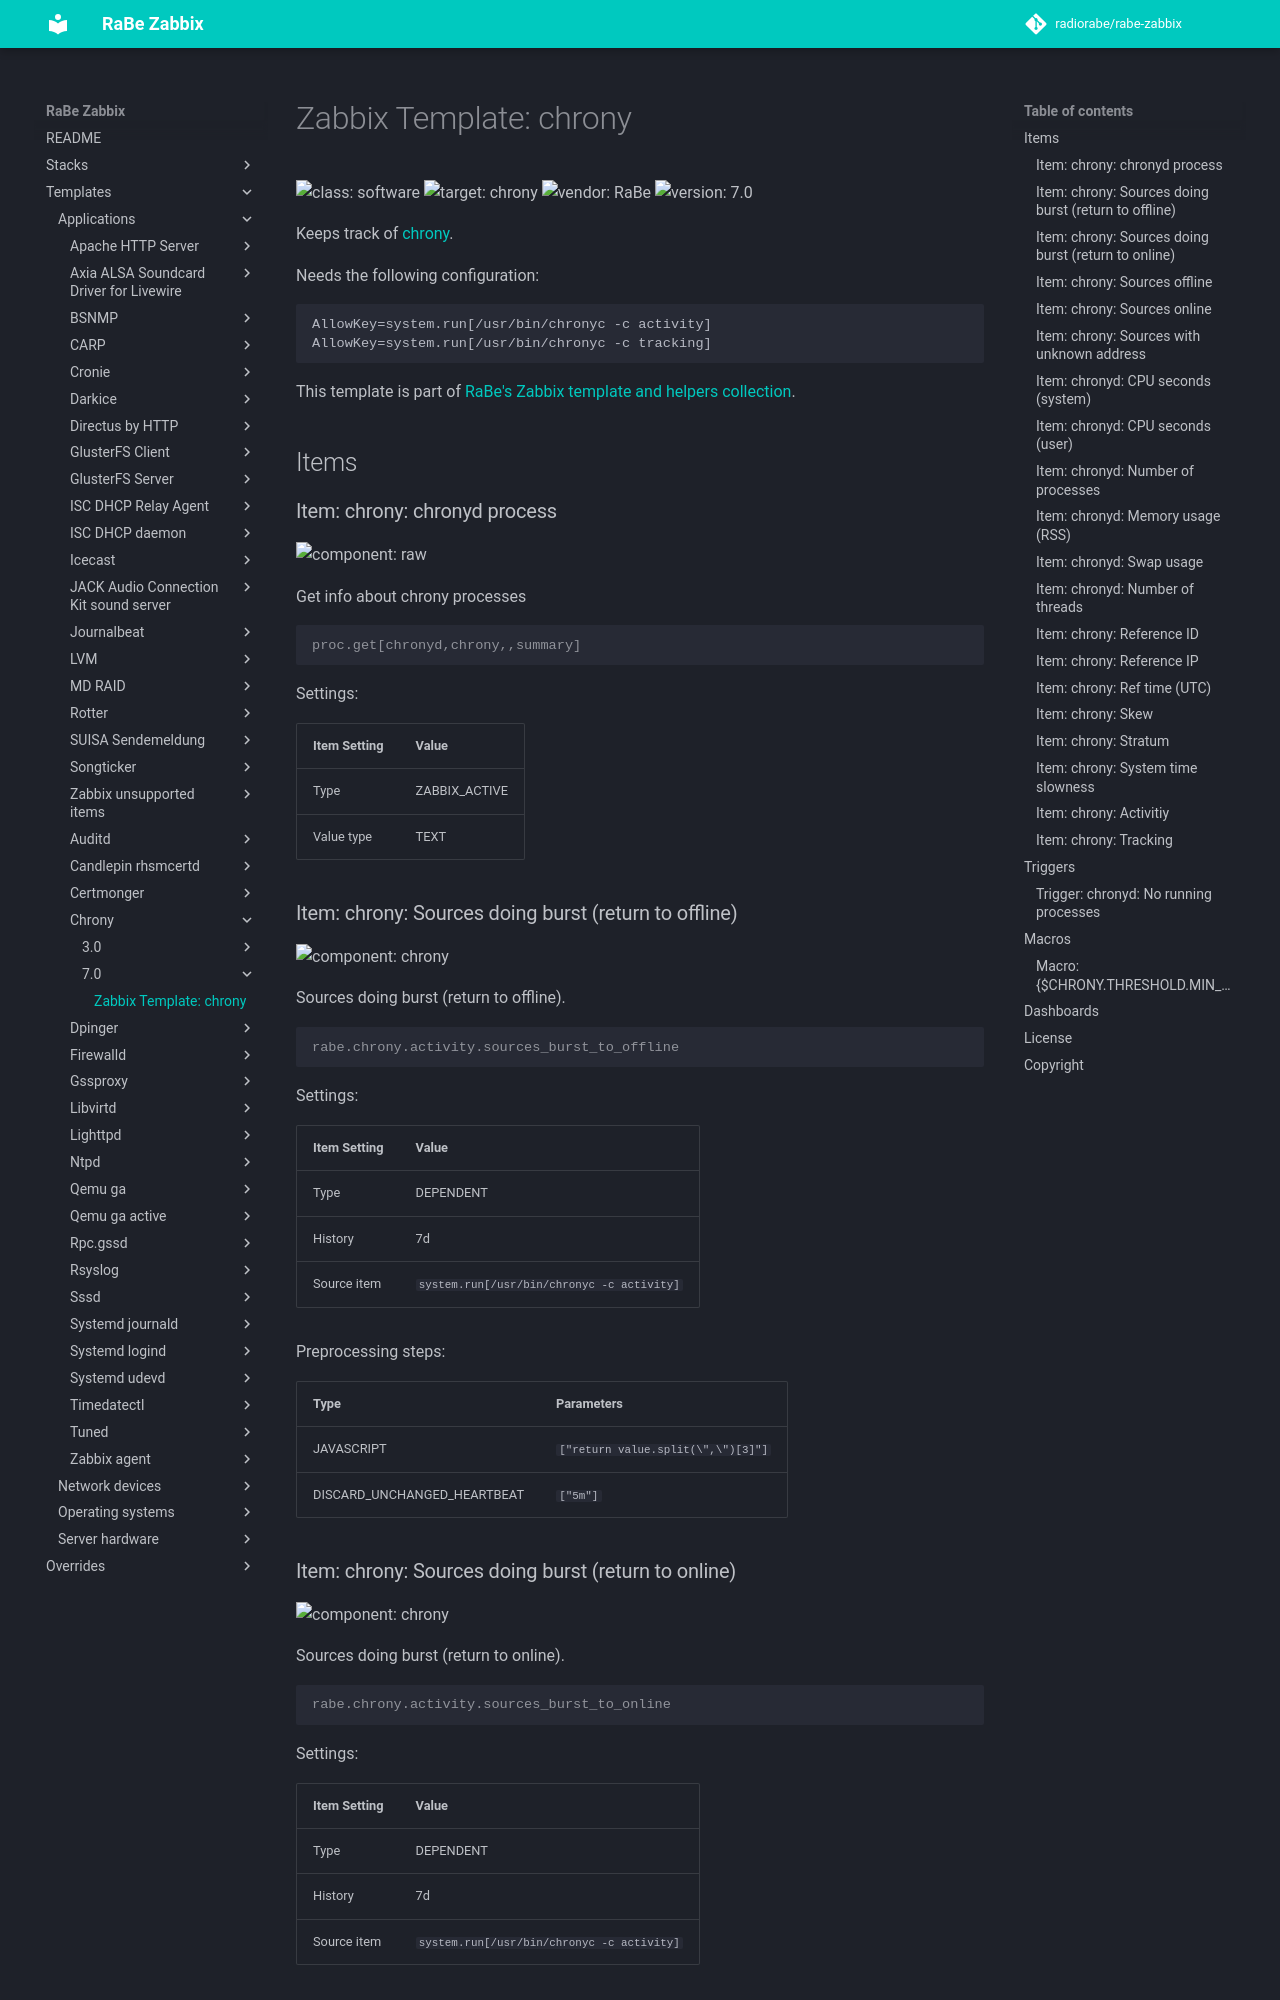

repository: radiorabe/rabe-zabbix · page: Templates/Applications/chrony/7.0/index.html · generator: mkdocs

# Zabbix Template: chrony

![class: software](https://img.shields.io/badge/class-software-00c9bf) ![target: chrony](https://img.shields.io/badge/target-chrony-00c9bf) ![vendor: RaBe](https://img.shields.io/badge/vendor-RaBe-00c9bf) ![version: 7.0](https://img.shields.io/badge/version-7.0-00c9bf)

Keeps track of [chrony](https://chrony-project.org/).

Needs the following configuration:
```
AllowKey=system.run[/usr/bin/chronyc -c activity]
AllowKey=system.run[/usr/bin/chronyc -c tracking]
```

This template is part of [RaBe's Zabbix template and helpers
collection](https://github.com/radiorabe/rabe-zabbix).

## Items

### Item: chrony: chronyd process

![component: raw](https://img.shields.io/badge/component-raw-00c9bf)

Get info about chrony processes

```console
proc.get[chronyd,chrony,,summary]
```

Settings:

| Item Setting | Value |
| ------------ | ----- |
| Type | ZABBIX_ACTIVE |
| Value type | TEXT |

### Item: chrony: Sources doing burst (return to offline)

![component: chrony](https://img.shields.io/badge/component-chrony-00c9bf)

Sources doing burst (return to offline).

```console
rabe.chrony.activity.sources_burst_to_offline
```

Settings:

| Item Setting | Value |
| ------------ | ----- |
| Type | DEPENDENT |
| History | 7d |
| Source item | `system.run[/usr/bin/chronyc -c activity]` |

Preprocessing steps:

| Type | Parameters |
| ---- | ---------- |
| JAVASCRIPT | `["return value.split(\",\")[3]"]` |
| DISCARD_UNCHANGED_HEARTBEAT | `["5m"]` |
